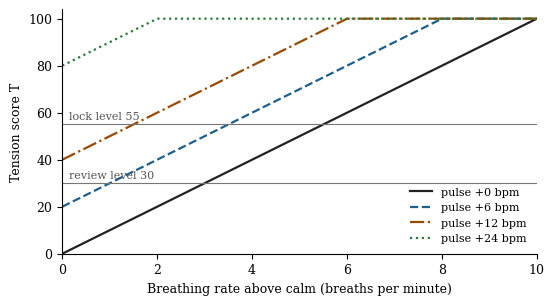

The script that saved this image: (Note: this script raises an exception after producing the figure.)
import matplotlib; matplotlib.use('Agg')
import matplotlib.pyplot as plt, numpy as np
plt.rcParams.update({'font.family':'DejaVu Serif','font.size':9,'axes.spines.top':False,'axes.spines.right':False})
# Fig A: tension vs breathing rise for several pulse rises (floors at scale 1.5 and 3)
fig,ax=plt.subplots(figsize=(5.6,3.1),dpi=200)
x=np.linspace(0,10,200)
for dp,ls,c in [(0,'-','#222222'),(6,'--','#1f5f8b'),(12,'-.','#9a4a00'),(24,':','#2a7a3b')]:
    t=np.clip(100*(0.6*np.maximum(0,x/1.5)+0.4*max(0,dp/3))/4,0,100)
    ax.plot(x,t,ls,color=c,lw=1.6,label=f'pulse +{dp} bpm')
ax.axhline(55,color='#777',lw=0.8); ax.text(0.15,57,'lock level 55',fontsize=8,color='#555')
ax.axhline(30,color='#777',lw=0.8); ax.text(0.15,32,'review level 30',fontsize=8,color='#555')
ax.set_xlabel('Breathing rate above calm (breaths per minute)'); ax.set_ylabel('Tension score T')
ax.set_ylim(0,104); ax.set_xlim(0,10); ax.legend(frameon=False,fontsize=8,loc='lower right')
fig.tight_layout(); fig.savefig('docs/analysis/out/tension.png'); plt.close()
# Fig B: gate trace with smoother
def smooth(seq,a=0.3):
    v=None;out=[]
    for x in seq:
        v=x if v is None else v+a*(x-v); out.append(v)
    return out
raw=[0]*5+[70]*25+[20]*30
T=smooth(raw)
# gate sim
high=low=0;state='open';states=[]
for t in T:
    if t>=55: high+=1;low=0
    elif t<30: low+=1;high=0
    else: high=max(0,high-1);low=max(0,low-1)
    if state=='open' and high>=3: state='locked';low=0
    elif state=='locked' and low>=8: state='review'
    states.append(state)
fig,ax=plt.subplots(figsize=(5.6,3.1),dpi=200)
tt=np.arange(1,61)
ax.step(tt,raw,where='post',color='#999',lw=1.2,label='raw tension')
ax.plot(tt,T,color='#222',lw=1.8,label='smoothed (alpha 0.3)')
ax.axhline(55,color='#777',lw=0.8,ls='--'); ax.axhline(30,color='#777',lw=0.8,ls='--')
lock=states.index('locked')+1; rev=states.index('review')+1
for tx,lab in [(lock,'locked'),(rev,'review')]:
    ax.axvline(tx,color='#9a4a00',lw=1.0); ax.text(tx+0.5,92,lab+f' (t={tx} s)',fontsize=8,color='#9a4a00')
ax.set_xlabel('Time (seconds, one reading per second)'); ax.set_ylabel('Tension'); ax.set_ylim(0,100); ax.set_xlim(0,60)
ax.legend(frameon=False,fontsize=8,loc='center right')
fig.tight_layout(); fig.savefig('docs/analysis/out/gate_trace.png'); plt.close(); print(lock,rev)
